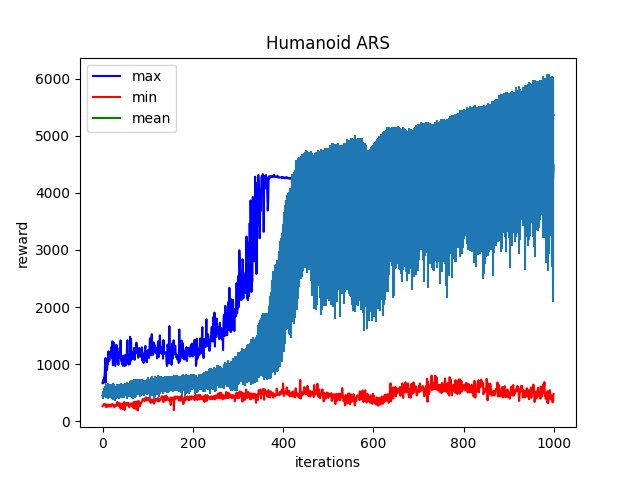

Source data for this figure (header and first rows):
Iter:0, max:666.751220703125, mean:452.89453125, min:262.75860595703125, std:64.65708923339844
Iter:1, max:718.6134643554688, mean:460.7479248046875, min:271.1945495605469, std:63.167335510253906
Iter:2, max:669.1998901367188, mean:465.5576477050781, min:285.96673583984375, std:58.25619888305664
Iter:3, max:763.1934204101562, mean:479.9814147949219, min:302.4356384277344, std:60.83897399902344
Iter:4, max:751.0772094726562, mean:502.10565185546875, min:294.0751953125, std:73.48060607910156
Iter:5, max:853.0371704101562, mean:518.5914916992188, min:298.51385498046875, std:97.9321517944336
Iter:6, max:1105.78173828125, mean:499.1663513183594, min:295.7985534667969, std:81.66891479492188
Iter:7, max:676.075927734375, mean:458.60693359375, min:257.052978515625, std:46.906333923339844
Iter:8, max:985.8583984375, mean:526.741455078125, min:249.07168579101562, std:125.14976501464844
Iter:9, max:962.8690185546875, mean:495.9358825683594, min:278.5860290527344, std:73.84394073486328
Iter:10, max:898.2958984375, mean:504.85101318359375, min:295.67303466796875, std:80.74539947509766
Iter:11, max:1108.560791015625, mean:528.9371948242188, min:255.67916870117188, std:110.6499252319336
Iter:12, max:996.4498291015625, mean:504.13604736328125, min:260.67022705078125, std:117.34200286865234
Iter:13, max:1223.419921875, mean:542.9163818359375, min:285.0113830566406, std:124.87334442138672
Iter:14, max:1049.614501953125, mean:526.423828125, min:291.0601806640625, std:99.91305541992188
Iter:15, max:1062.0467529296875, mean:525.80712890625, min:258.62274169921875, std:108.42723846435547
Iter:16, max:1093.534423828125, mean:533.423583984375, min:285.6188049316406, std:122.3762435913086
Iter:17, max:1100.4423828125, mean:523.3426513671875, min:263.2712707519531, std:120.27950286865234
Iter:18, max:1222.46728515625, mean:523.550048828125, min:292.3988037109375, std:117.38139343261719
Iter:19, max:1105.1505126953125, mean:537.9681396484375, min:256.9737548828125, std:113.15680694580078
Iter:20, max:1304.9190673828125, mean:521.9102172851562, min:285.8564758300781, std:115.05109405517578
Iter:21, max:1146.34716796875, mean:477.2540588378906, min:298.3198547363281, std:92.09613800048828
Iter:22, max:1399.8165283203125, mean:520.8497314453125, min:300.4102783203125, std:112.93993377685547
Iter:23, max:981.1015625, mean:493.1863098144531, min:279.1266784667969, std:98.53751373291016
Iter:24, max:1238.767333984375, mean:527.15966796875, min:280.4869689941406, std:146.6837921142578
Iter:25, max:1378.2635498046875, mean:532.1032104492188, min:291.612548828125, std:118.39279174804688
Iter:26, max:1341.650390625, mean:498.35589599609375, min:244.938232421875, std:131.9478302001953
Iter:27, max:1295.8804931640625, mean:494.1883239746094, min:259.7187194824219, std:124.5332260131836
Iter:28, max:971.6026000976562, mean:467.16070556640625, min:273.3745422363281, std:117.49394226074219
Iter:29, max:1059.4803466796875, mean:499.2908935546875, min:278.005615234375, std:104.07543182373047
Iter:30, max:1099.741455078125, mean:504.8873291015625, min:270.0712890625, std:102.63065338134766
Iter:31, max:1337.4385986328125, mean:529.3677978515625, min:280.2510070800781, std:111.66651916503906
Iter:32, max:1189.8779296875, mean:541.3842163085938, min:330.50177001953125, std:119.87324523925781
Iter:33, max:1038.40185546875, mean:517.376953125, min:339.1165771484375, std:105.35151672363281
Iter:34, max:1124.1212158203125, mean:526.2246704101562, min:285.30474853515625, std:122.20315551757812
Iter:35, max:985.1810302734375, mean:531.55078125, min:267.6174011230469, std:112.57386016845703
Iter:36, max:1207.958251953125, mean:508.41217041015625, min:291.6738586425781, std:115.41280364990234
Iter:37, max:1147.787353515625, mean:529.0306396484375, min:315.9093322753906, std:106.64163970947266
Iter:38, max:1284.095947265625, mean:533.006103515625, min:289.6476745605469, std:115.51116180419922
Iter:39, max:1109.8525390625, mean:538.1766357421875, min:311.8346862792969, std:112.84324645996094
Iter:40, max:1416.5185546875, mean:539.4842529296875, min:222.63409423828125, std:128.2822723388672
Iter:41, max:1062.1715087890625, mean:540.176513671875, min:295.7532043457031, std:108.54962921142578
Iter:42, max:1137.4654541015625, mean:524.7393798828125, min:291.5677795410156, std:118.03326416015625
Iter:43, max:1008.624267578125, mean:521.5491943359375, min:306.04107666015625, std:110.72882843017578
Iter:44, max:1028.2763671875, mean:498.9208068847656, min:298.71173095703125, std:93.01347351074219
Iter:45, max:972.8080444335938, mean:525.9764404296875, min:212.83663940429688, std:99.64852905273438
Iter:46, max:1149.0159912109375, mean:535.33837890625, min:312.0953063964844, std:120.78321075439453
Iter:47, max:1057.7203369140625, mean:509.5453186035156, min:317.2808837890625, std:100.65908813476562
Iter:48, max:991.08056640625, mean:534.1014404296875, min:337.40753173828125, std:97.39212036132812
Iter:49, max:967.2245483398438, mean:558.2965087890625, min:196.9051055908203, std:112.74095153808594
Iter:50, max:1158.4644775390625, mean:552.6741333007812, min:318.5661926269531, std:115.48628997802734
Iter:51, max:1062.168701171875, mean:546.6204223632812, min:304.95794677734375, std:110.06869506835938
Iter:52, max:982.0459594726562, mean:543.7100830078125, min:292.05975341796875, std:104.3216323852539
Iter:53, max:1053.6396484375, mean:555.774169921875, min:314.7884216308594, std:115.87297821044922
Iter:54, max:1219.3677978515625, mean:570.0985107421875, min:278.51947021484375, std:120.84727478027344
Iter:55, max:1419.5189208984375, mean:498.39984130859375, min:319.55859375, std:100.95062255859375
Iter:56, max:1024.8680419921875, mean:557.841796875, min:285.6626892089844, std:108.66094207763672
Iter:57, max:1061.4759521484375, mean:548.80517578125, min:321.85711669921875, std:108.470458984375
Iter:58, max:992.2679443359375, mean:523.5962524414062, min:285.9860534667969, std:103.45022583007812
Iter:59, max:1165.5623779296875, mean:553.5010986328125, min:247.27420043945312, std:122.99788665771484
Iter:60, max:998.457763671875, mean:533.5001831054688, min:304.2165832519531, std:101.68531799316406
... 939 more rows
